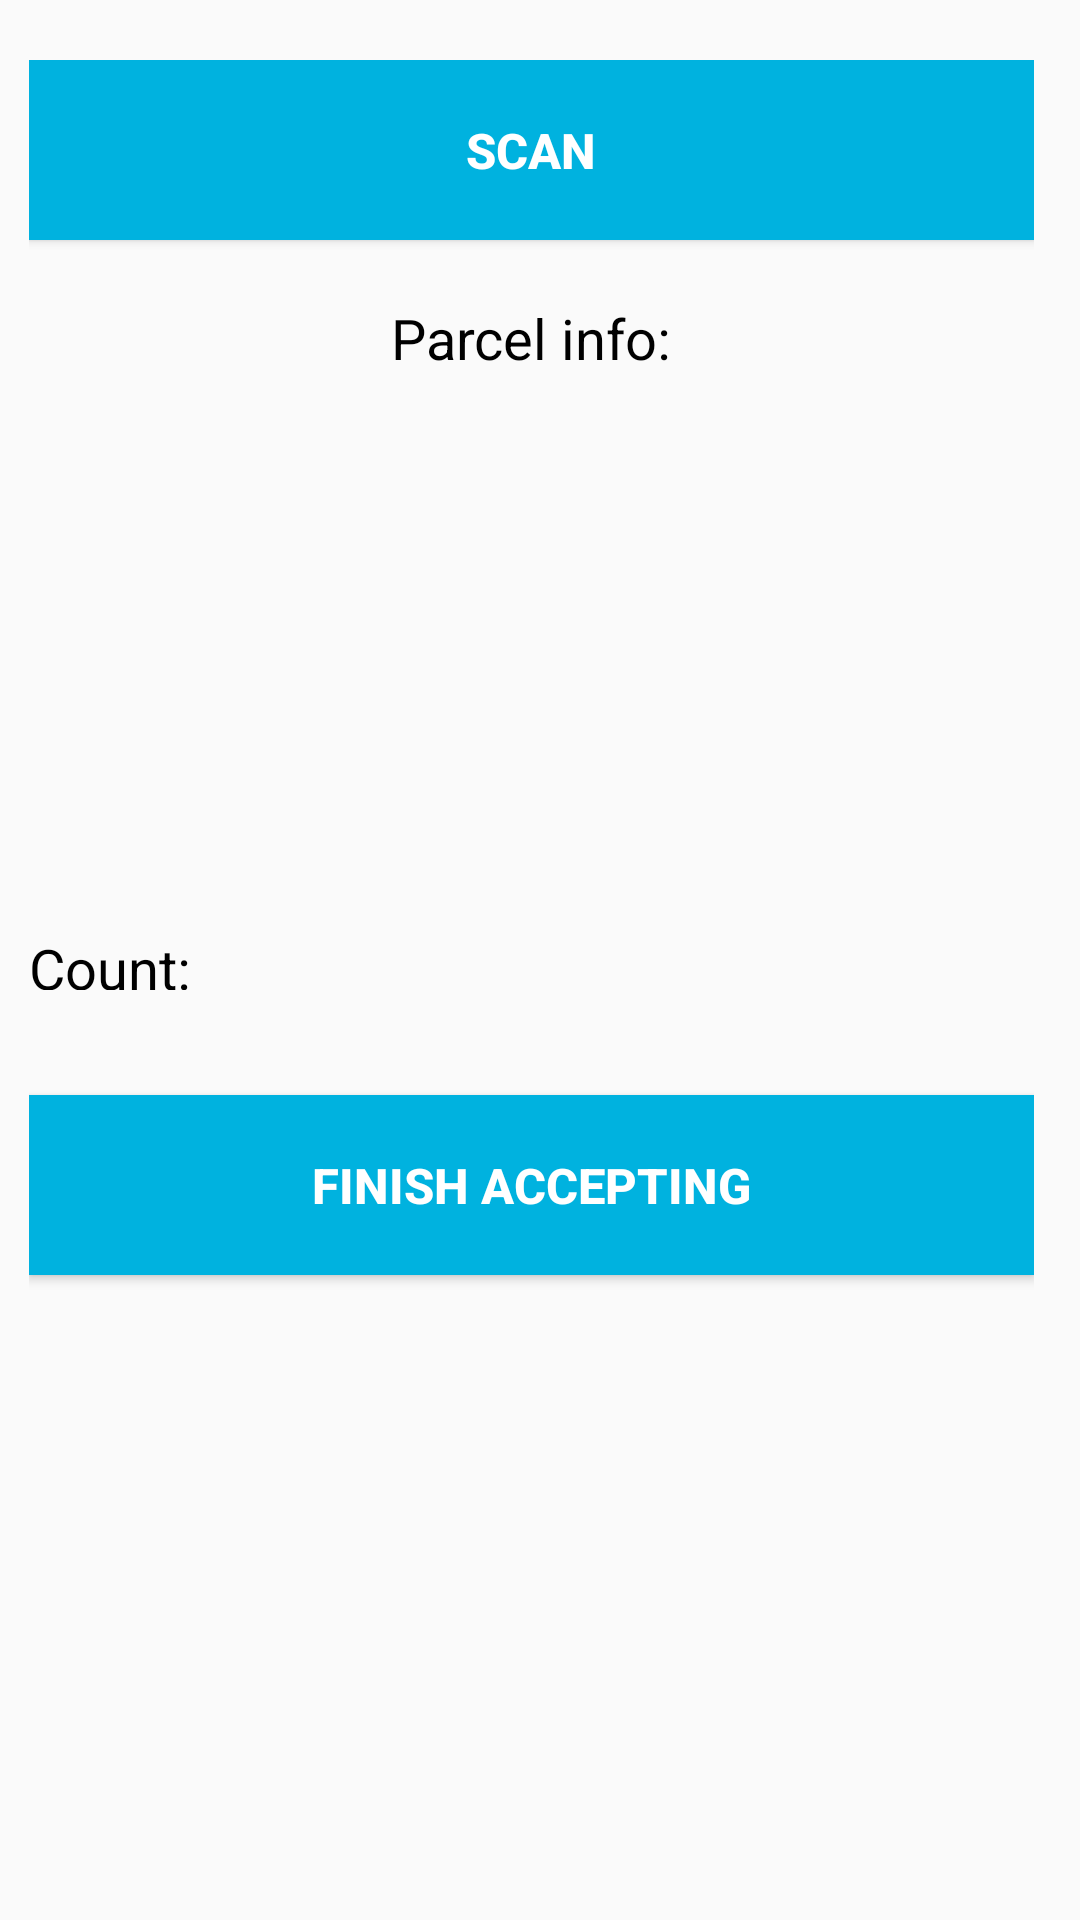

This screen was rendered from an Android layout file. Write that file and the resources it references.
<!-- AndroidManifest.xml: application theme AppTheme -->
<!-- res/layout/activity_parcel_receiving.xml -->
<?xml version="1.0" encoding="utf-8"?>
<ScrollView
    xmlns:android="http://schemas.android.com/apk/res/android"
    android:layout_width="fill_parent"
    android:layout_height="fill_parent">

    <RelativeLayout xmlns:android="http://schemas.android.com/apk/res/android"
        xmlns:tools="http://schemas.android.com/tools"
        android:layout_width="match_parent"
        android:layout_height="match_parent"
        android:paddingBottom="@dimen/activity_vertical_margin"
        android:paddingLeft="@dimen/activity_horizontal_margin"
        android:paddingRight="@dimen/activity_horizontal_margin"
        android:paddingTop="@dimen/activity_vertical_margin"
        tools:context=".ParcelReceivingActivity">

        <LinearLayout
            android:layout_width="335dp"
            android:layout_height="wrap_content"
            android:layout_marginStart="10dp"
            android:layout_marginTop="20dp"
            android:layout_marginEnd="5dp"
            android:orientation="vertical"
            >

            <Button
                android:id="@+id/scanButton"
                android:layout_width="match_parent"
                android:layout_height="60dp"
                android:layout_gravity="center"
                android:clickable="true"
                android:background="@color/colorPrimary"
                android:textSize="8pt"
                android:textColor="#ffffff"
                android:textStyle="bold"
                android:text="Scan"
                android:onClick="scanParcelInfo"
                />


            <TextView
                android:id="@+id/parcel_info"
                android:layout_height="40dp"
                android:textSize="9pt"
                android:layout_marginTop="20dp"
                android:layout_width="wrap_content"
                android:textColor="#000000"
                android:text="Parcel info:"
                android:layout_gravity="center"
                android:textAlignment="center"
                />

            <TextView
                android:id="@+id/parcel_info2"
                android:layout_height="wrap_content"
                android:textSize="9pt"
                android:layout_marginTop="20dp"
                android:layout_gravity="center"
                android:layout_width="wrap_content"
                android:textColor="#000000"
                android:layout_marginStart="8dp"
                android:padding="5dp"
                android:textAlignment="center"
                />

        </LinearLayout>

        <LinearLayout
            android:layout_width="335dp"
            android:layout_height="40dp"
            android:gravity="left"
            android:layout_marginTop="310dp"
            android:layout_marginStart="10dp"
            android:layout_marginEnd="5dp"
            >
            <TextView
                android:id="@+id/parcel_count"
                android:layout_height="match_parent"
                android:textSize="9pt"
                android:layout_marginTop="20dp"
                android:layout_width="wrap_content"
                android:textColor="#000000"
                android:text="Count:"
                android:layout_gravity="start"
                />
        </LinearLayout>

        <LinearLayout
            android:layout_width="335dp"
            android:layout_height="70dp"
            android:gravity="center_horizontal"
            android:layout_marginTop="360dp"
            android:layout_marginStart="10dp"
            android:layout_marginEnd="5dp"
            >
            <Button
                android:id="@+id/parcelNextButton"
                android:layout_width="match_parent"
                android:layout_height="60dp"
                android:layout_gravity="center"
                android:clickable="true"
                android:background="@color/colorPrimary"
                android:textSize="8pt"
                android:textColor="#ffffff"
                android:textStyle="bold"
                android:text="Finish accepting"
                android:onClick="showPickPointerFIOAssignment"
                />
        </LinearLayout>
    </RelativeLayout>
</ScrollView>
<!-- resources referenced by this layout -->
<resources>
  <color name="colorPrimary">#00b2df</color>
  <style name="AppTheme" parent="Theme.AppCompat.Light">
          
          <item name="colorPrimary">@color/colorPrimary</item>
          <item name="colorPrimaryDark">@color/colorPrimaryDark</item>
          <item name="colorAccent">@color/colorAccent</item>
      </style>
  <color name="colorPrimaryDark">#00b2df</color>
  <color name="colorAccent">#00b2ee</color>
</resources>
